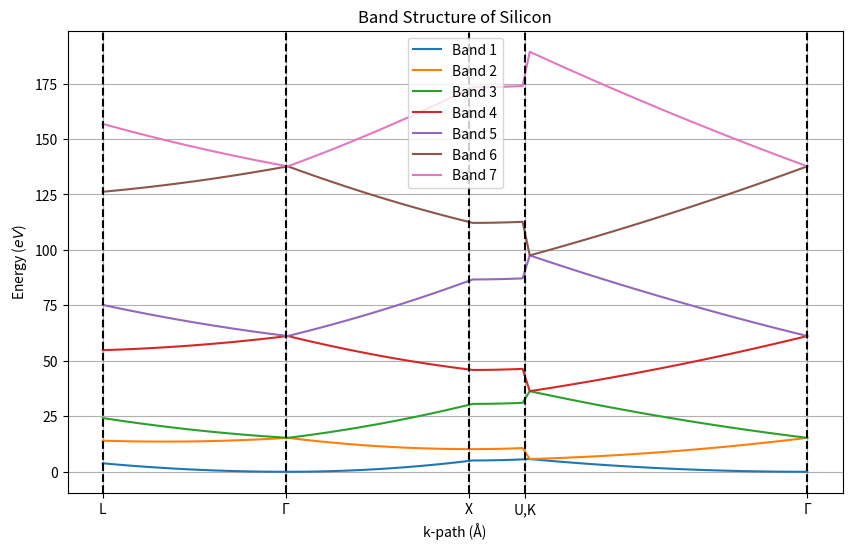

Source code (Python):
import numpy as np
import matplotlib.pyplot as plt
from tqdm import tqdm  # Importing tqdm for the progress bar
import scipy.constants as const

a = 5.431e-10  # Lattice constant of Silicon (in m)
N = 100  # Number of points in the reciprocal space

tau = (1 / 8) * np.ones(
    3
)  # Offset from central node in Bravais lattice (in units of a)

basis = np.array(
    [[-1, 1, 1], [1, -1, 1], [1, 1, -1]]
)  # Base vectors of the reciprocal lattice (in units of 2*np.pi/a)

# Conversion factors
J_to_eV = 6.2415e18
Ry_to_eV = 13.6057039763


def V_ps(G):
    """Form factors of the pseudopotential (in eV), given a vector G of the reciprocal lattice."""
    if np.dot(G, G) == 3:
        return -0.2241 * Ry_to_eV
    elif np.dot(G, G) == 8:
        return 0.0551 * Ry_to_eV
    elif np.dot(G, G) == 11:
        return 0.0724 * Ry_to_eV
    else:
        return 0


def V_ps_TOT(G):
    """Total pseudopotential (in eV), given a vector G of the reciprocal lattice."""
    S = np.cos(2 * np.pi * np.dot(G, tau))  # Structure factor (dimensionless)
    V = V_ps(G) * S  # Total pseudopotential
    return V


def T(G, k):
    """Kinetic energy (in eV), given a vector k of the irreducible 1st Brillouin zone border and a vector G of the reciprocal lattice."""
    T_const = const.hbar**2 / (2 * const.m_e)  # Kinetic constant
    T = (
        T_const * (np.linalg.norm(k + G) * (2 * np.pi / a)) ** 2 * J_to_eV
    )  # Kinetic energy
    return T


def coefficients(m, states):
    """Calculate the coefficients (h, k,l) of a reciprocal lattice vector, given an index m and the number of states."""
    # The following definitions of n, s and floor ensure that the index is centered around the zero of the states set
    n = (states**3) // 2
    s = m + n
    floor = states // 2

    h = s // states**2 - floor
    k = s % states**2 // states - floor
    l = s % states - floor

    return h, k, l

def H_fill(k, states):
    """Construct the Hamiltonian matrix, given a vector k of the irreducible 1st Brillouin zone border."""
    G_vectors = np.array(
        [coefficients(m, states) for m in range(-states // 2, states // 2 + 1)]
    ) @ basis  # in units of 2*np.pi/a
    l = len(G_vectors)

    # Create a void matrix to fill with real numbers
    H = np.zeros((l, l), dtype=np.float64)

    for i in range(l):
        # Add the diagonal kinetic terms
        H[i][i] += T(G_vectors[i], k)

        for j in range(i, l):
            # Add the potential terms
            G = G_vectors[i] - G_vectors[j]
            H[i][j] += V_ps_TOT(G)
            
    return H


if __name__ == "__main__":

    # High-symmetry points in units of 2*np.pi/a
    L = np.array([1 / 2, 1 / 2, 1 / 2])
    Gamma = np.array([0, 0, 0])
    X = np.array([1, 0, 0])
    U = np.array([1, 1 / 4, 1 / 4])
    K = np.array([3 / 4, 3 / 4, 0])

    # Irreducible 1st Brillouin zone boundary path L, G, X, U|K, G
    k_path = np.concatenate(
        [
            np.linspace(L, Gamma, 26, endpoint=False),
            np.linspace(Gamma, X, 26, endpoint=False),
            np.linspace(X, U, 8, endpoint=False),
            np.linspace(K, Gamma, 40),
        ]
    )

    # Energy eigenvalues
    E = []
    states = 7 # Range [-3, 3]
    for k in tqdm(k_path, desc="Calculating energy eigenvalues"):  # Progress bar
        e = np.linalg.eigvalsh(H_fill(k, states))  # Computes eigenvalues e
        E.append(e)

    # Plotting
    plt.figure(figsize=(10, 6))
    for i, band in enumerate(np.array(E).T[:7]):
        plt.plot(np.linspace(0, 1, len(k_path)), band, label=f"Band {i+1}")

    # Add vertical lines for high-symmetry points in path L, G, X, U, G
    high_symmetry_points = [0, 26, 52, 60, 100]
    labels = ["L", "Γ", "X", "U,K", "Γ"]

    for point in high_symmetry_points:
        plt.axvline(x=point / len(k_path), color="k", linestyle="--")
    plt.xticks([point / len(k_path) for point in high_symmetry_points], labels)

    plt.xlabel("k-path (Å)")
    plt.ylabel("Energy ($eV$)")
    plt.title("Band Structure of Silicon")
    plt.legend()
    plt.grid(True)
    
    plt.savefig("BandStructure_C.png")
    plt.show()
